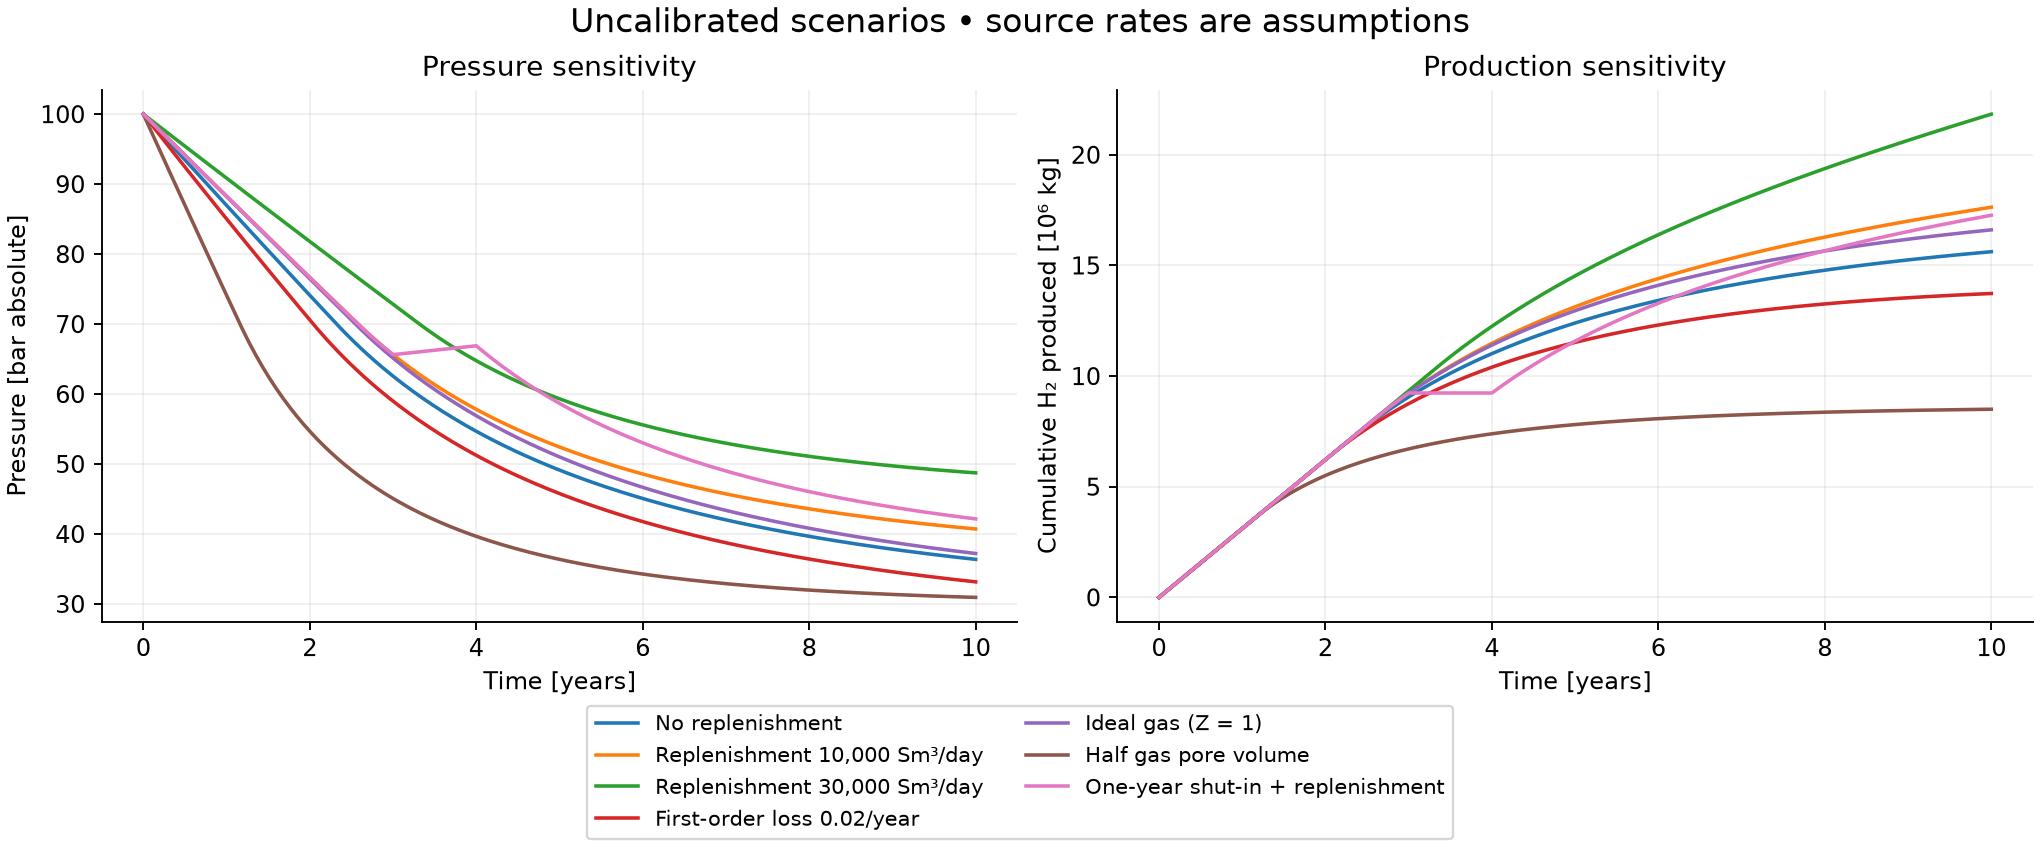

The file beside this chart, header and first rows:
scenario, duration_days, initial_mass_kg, final_mass_kg, final_pressure_bar, produced_kg, source_kg, leaked_kg, consumed_kg, produced_fraction_of_initial_inventory, max_balance_residual_kg, relative_balance_error, rhs_evaluations
No replenishment, 3652, 25050550, 9430917, 36.37, 15619633, 0.0, 0.0, 0.0, 0.6235, 8.475035429000854e-08, 3.3831733312250398e-15, 5261
Replenishment 10,000 Sm³/day, 3652, 25050550, 10532065, 40.72, 17630589, 3112104, 0.0, 0.0, 0.7038, 1.564621925354004e-07, 5.555662204548484e-15, 5261
Replenishment 30,000 Sm³/day, 3652, 25050550, 12551631, 48.74, 21835230, 9336311, 0.0, 0.0, 0.8716, 1.4528632164001465e-07, 4.225053316537379e-15, 5249
First-order loss 0.02/year, 3652, 25050550, 8612342, 33.16, 13731330, 0.0, 0.0, 2706878, 0.5481, 2.2584572434425354e-08, 9.015599261781013e-16, 5249
Ideal gas (Z = 1), 3652, 26449567, 9842015, 37.21, 16607552, 0.0, 0.0, 0.0, 0.6279, 9.499490261077881e-08, 3.591548536660797e-15, 5237
Half gas pore volume, 3652, 12525275, 4022878, 30.94, 8502397, 0.0, 0.0, 0.0, 0.6788, 3.818422555923462e-08, 3.048573770993992e-15, 5321
One-year shut-in + replenishment, 3652, 25050550, 10896079, 42.16, 17266575, 3112104, 0.0, 0.0, 0.6893, 1.2665987014770508e-07, 4.497440832253535e-15, 5349
